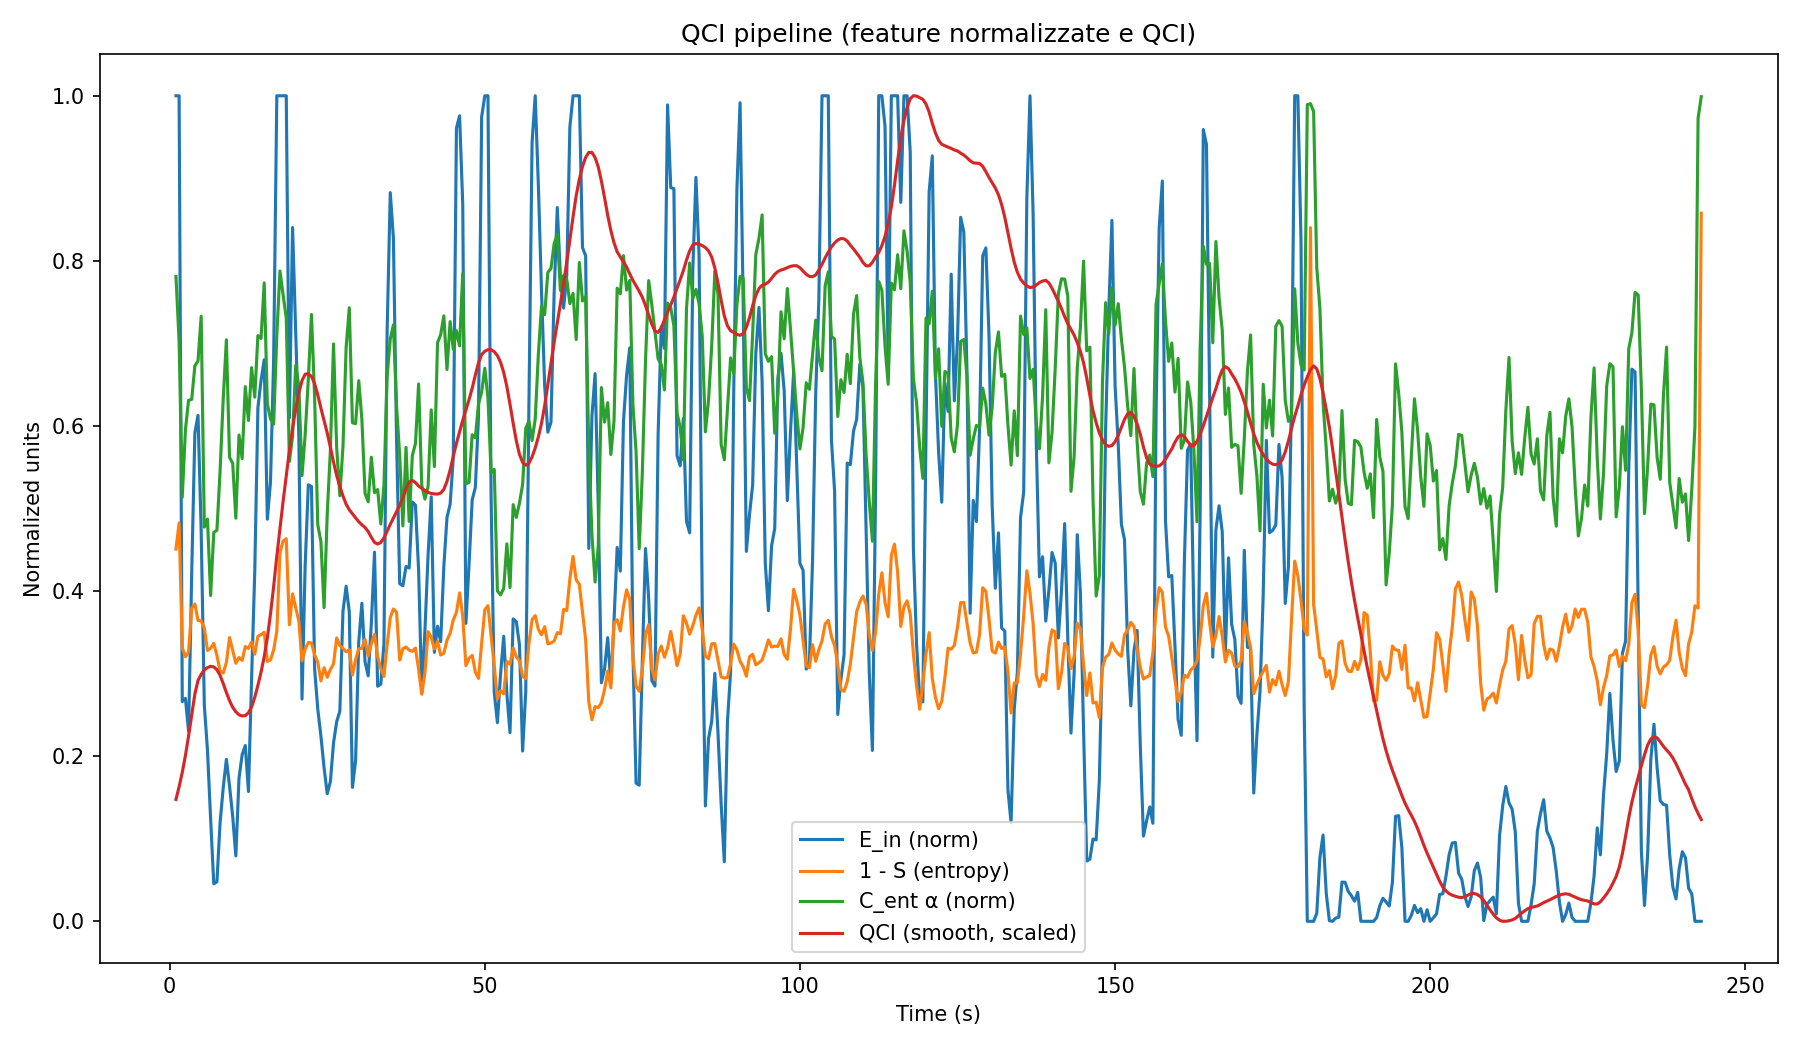

The table this chart was drawn from, first rows:
time_s, E_in_raw, E_in_norm, S_entropy, S_entropy_norm, C_ent_alpha, C_ent_alpha_norm, dQCI_dt, QCI, QCI_smooth
0.998, 0.000000, 1, 0.5491, 0.5491, 0.781, 0.781, 1.232, 0.000000, 0.4176
1.498, 0.000000, 1, 0.5174, 0.5174, 0.7025, 0.7025, 1.123, 0.6159, 0.5418
1.998, 0.000000, 0.2661, 0.6687, 0.6687, 0.5137, 0.5137, -0.006594, 1.178, 0.6815
2.498, 0.000000, 0.27, 0.6796, 0.6796, 0.5951, 0.5951, 0.06812, 1.174, 0.8466
2.998, 0.000000, 0.2303, 0.6738, 0.6738, 0.6311, 0.6311, 0.0668, 1.208, 1.036
3.498, 0.000000, 0.4219, 0.6206, 0.6206, 0.6322, 0.6322, 0.3093, 1.242, 1.245
3.998, 0.000000, 0.5915, 0.6156, 0.6156, 0.6728, 0.6728, 0.5091, 1.397, 1.448
4.498, 0.000000, 0.6129, 0.6356, 0.6356, 0.6789, 0.6789, 0.4911, 1.651, 1.58
4.998, 0.000000, 0.4735, 0.6359, 0.6359, 0.733, 0.733, 0.381, 1.897, 1.639
5.498, 0.000000, 0.2614, 0.645, 0.645, 0.4774, 0.4774, -0.1148, 2.087, 1.682
5.998, 0.000000, 0.2074, 0.6719, 0.6719, 0.4872, 0.4872, -0.1803, 2.03, 1.706
6.498, 0.000000, 0.124, 0.6692, 0.6692, 0.3947, 0.3947, -0.3446, 1.94, 1.718
6.998, 0.000000, 0.04545, 0.6633, 0.6633, 0.471, 0.471, -0.3236, 1.767, 1.712
7.498, 0.000000, 0.04791, 0.678, 0.678, 0.4736, 0.4736, -0.317, 1.606, 1.685
7.998, 0.000000, 0.1194, 0.6969, 0.6969, 0.5454, 0.5454, -0.1768, 1.447, 1.63
8.498, 0.000000, 0.162, 0.6992, 0.6992, 0.6332, 0.6332, -0.0399, 1.359, 1.549
8.998, 0.000000, 0.1961, 0.6865, 0.6865, 0.7044, 0.7044, 0.08019, 1.339, 1.462
9.498, 0.000000, 0.164, 0.6562, 0.6562, 0.562, 0.562, -0.06815, 1.379, 1.382
9.998, 0.000000, 0.1272, 0.6717, 0.6717, 0.5548, 0.5548, -0.1242, 1.345, 1.318
10.5, 0.000000, 0.0792, 0.6874, 0.6874, 0.4883, 0.4883, -0.2481, 1.283, 1.274
11, 0.000000, 0.1733, 0.6804, 0.6804, 0.5891, 0.5891, -0.03388, 1.159, 1.244
11.5, 0.000000, 0.2016, 0.6839, 0.6839, 0.5604, 0.5604, -0.03606, 1.142, 1.233
12, 0.000000, 0.213, 0.6671, 0.6671, 0.6477, 0.6477, 0.0812, 1.124, 1.237
12.5, 0.000000, 0.1572, 0.6695, 0.6695, 0.6067, 0.6067, -0.02198, 1.164, 1.264
13, 0.000000, 0.2944, 0.6615, 0.6615, 0.6707, 0.6707, 0.1883, 1.153, 1.321
13.5, 0.000000, 0.4227, 0.6764, 0.6764, 0.6349, 0.6349, 0.2565, 1.247, 1.415
14, 0.000000, 0.6223, 0.6548, 0.6548, 0.7095, 0.7095, 0.5395, 1.376, 1.532
14.5, 0.000000, 0.655, 0.6527, 0.6527, 0.706, 0.706, 0.5438, 1.645, 1.661
15, 0.000000, 0.6803, 0.6499, 0.6499, 0.7733, 0.7733, 0.612, 1.917, 1.811
15.5, 0.000000, 0.4871, 0.6852, 0.6852, 0.6268, 0.6268, 0.2064, 2.223, 1.997
16, 0.000000, 0.5326, 0.6834, 0.6834, 0.6085, 0.6085, 0.2251, 2.326, 2.231
16.5, 0.000000, 0.6808, 0.6713, 0.6713, 0.6023, 0.6023, 0.3678, 2.439, 2.498
17, 0.000000, 1, 0.6491, 0.6491, 0.7094, 0.7094, 0.7981, 2.623, 2.793
17.5, 0.000000, 1, 0.5535, 0.5535, 0.7878, 0.7878, 0.9321, 3.022, 3.066
18, 0.000000, 1, 0.5395, 0.5395, 0.7588, 0.7588, 0.8706, 3.488, 3.33
18.5, 0.000000, 1, 0.5366, 0.5366, 0.7311, 0.7311, 0.8021, 3.923, 3.58
19, 0.000000, 0.6099, 0.6408, 0.6408, 0.5572, 0.5572, 0.09387, 4.324, 3.826
19.5, 0.000000, 0.8404, 0.6033, 0.6033, 0.5877, 0.5877, 0.3877, 4.371, 4.043
20, 0.000000, 0.7148, 0.6198, 0.6198, 0.6736, 0.6736, 0.312, 4.565, 4.236
20.5, 0.000000, 0.5862, 0.6366, 0.6366, 0.6474, 0.6474, 0.1249, 4.721, 4.392
21, 0.000000, 0.2692, 0.6845, 0.6845, 0.5399, 0.5399, -0.3537, 4.784, 4.509
21.5, 0.000000, 0.4314, 0.67, 0.67, 0.5895, 0.5895, -0.1098, 4.607, 4.572
22, 0.000000, 0.5287, 0.6623, 0.6623, 0.6568, 0.6568, 0.06794, 4.552, 4.575
22.5, 0.000000, 0.5267, 0.6627, 0.6627, 0.7351, 0.7351, 0.1406, 4.586, 4.55
23, 0.000000, 0.3056, 0.6773, 0.6773, 0.6348, 0.6348, -0.2024, 4.656, 4.479
23.5, 0.000000, 0.2571, 0.6858, 0.6858, 0.4804, 0.4804, -0.4038, 4.555, 4.37
24, 0.000000, 0.2242, 0.7088, 0.7088, 0.46, 0.46, -0.4599, 4.353, 4.239
24.5, 0.000000, 0.186, 0.6928, 0.6928, 0.3799, 0.3799, -0.5392, 4.123, 4.12
25, 0.000000, 0.1545, 0.7043, 0.7043, 0.4934, 0.4934, -0.4418, 3.853, 3.997
25.5, 0.000000, 0.1692, 0.6949, 0.6949, 0.5706, 0.5706, -0.3184, 3.633, 3.859
26, 0.000000, 0.2162, 0.6881, 0.6881, 0.6995, 0.6995, -0.1198, 3.473, 3.712
26.5, 0.000000, 0.2418, 0.6567, 0.6567, 0.5736, 0.5736, -0.1826, 3.413, 3.581
27, 0.000000, 0.2546, 0.6659, 0.6659, 0.5156, 0.5156, -0.2279, 3.322, 3.476
27.5, 0.000000, 0.3757, 0.6698, 0.6698, 0.5753, 0.5753, -0.03963, 3.208, 3.381
28, 0.000000, 0.4059, 0.6735, 0.6735, 0.6952, 0.6952, 0.1088, 3.188, 3.303
28.5, 0.000000, 0.3749, 0.6711, 0.6711, 0.7432, 0.7432, 0.1227, 3.243, 3.247
29, 0.000000, 0.1621, 0.7017, 0.7017, 0.6039, 0.6039, -0.266, 3.304, 3.208
29.5, 0.000000, 0.1951, 0.6831, 0.6831, 0.6028, 0.6028, -0.2022, 3.171, 3.169
30, 0.000000, 0.3386, 0.6699, 0.6699, 0.6549, 0.6549, 0.01652, 3.07, 3.13
30.5, 0.000000, 0.3853, 0.6692, 0.6692, 0.6077, 0.6077, 0.01597, 3.078, 3.101
... 425 more rows
